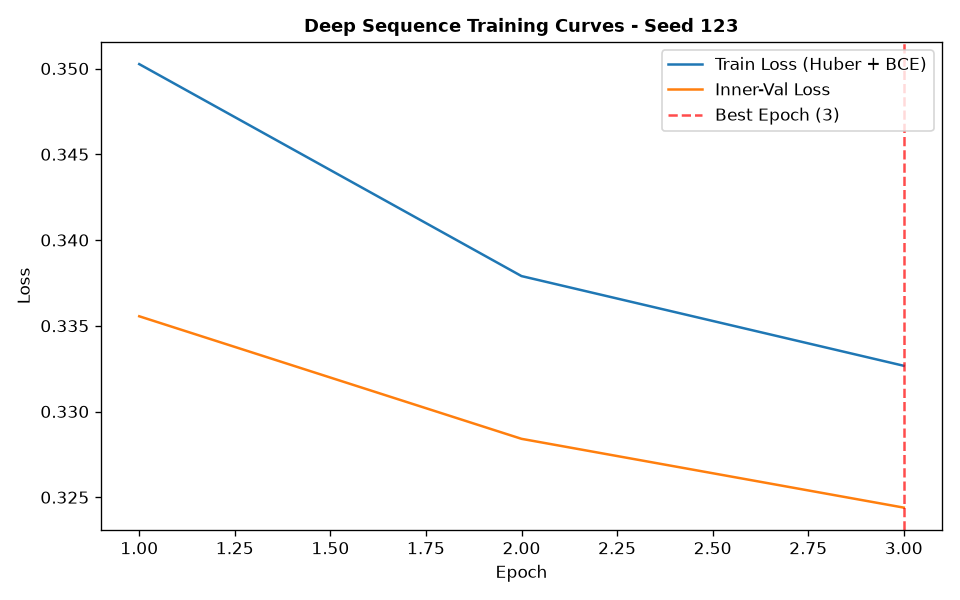

Source data for this figure (header and first rows):
epoch, train_loss, train_ret_loss, train_dir_loss, val_loss, val_ret_loss, val_dir_loss, lr
1, 0.3503, 0.003025, 0.6945, 0.3356, 0.001552, 0.668, 0.001
2, 0.3379, 0.001793, 0.6722, 0.3284, 0.0008909, 0.655, 0.001
3, 0.3327, 0.0011, 0.6631, 0.3244, 0.000503, 0.6478, 0.001
